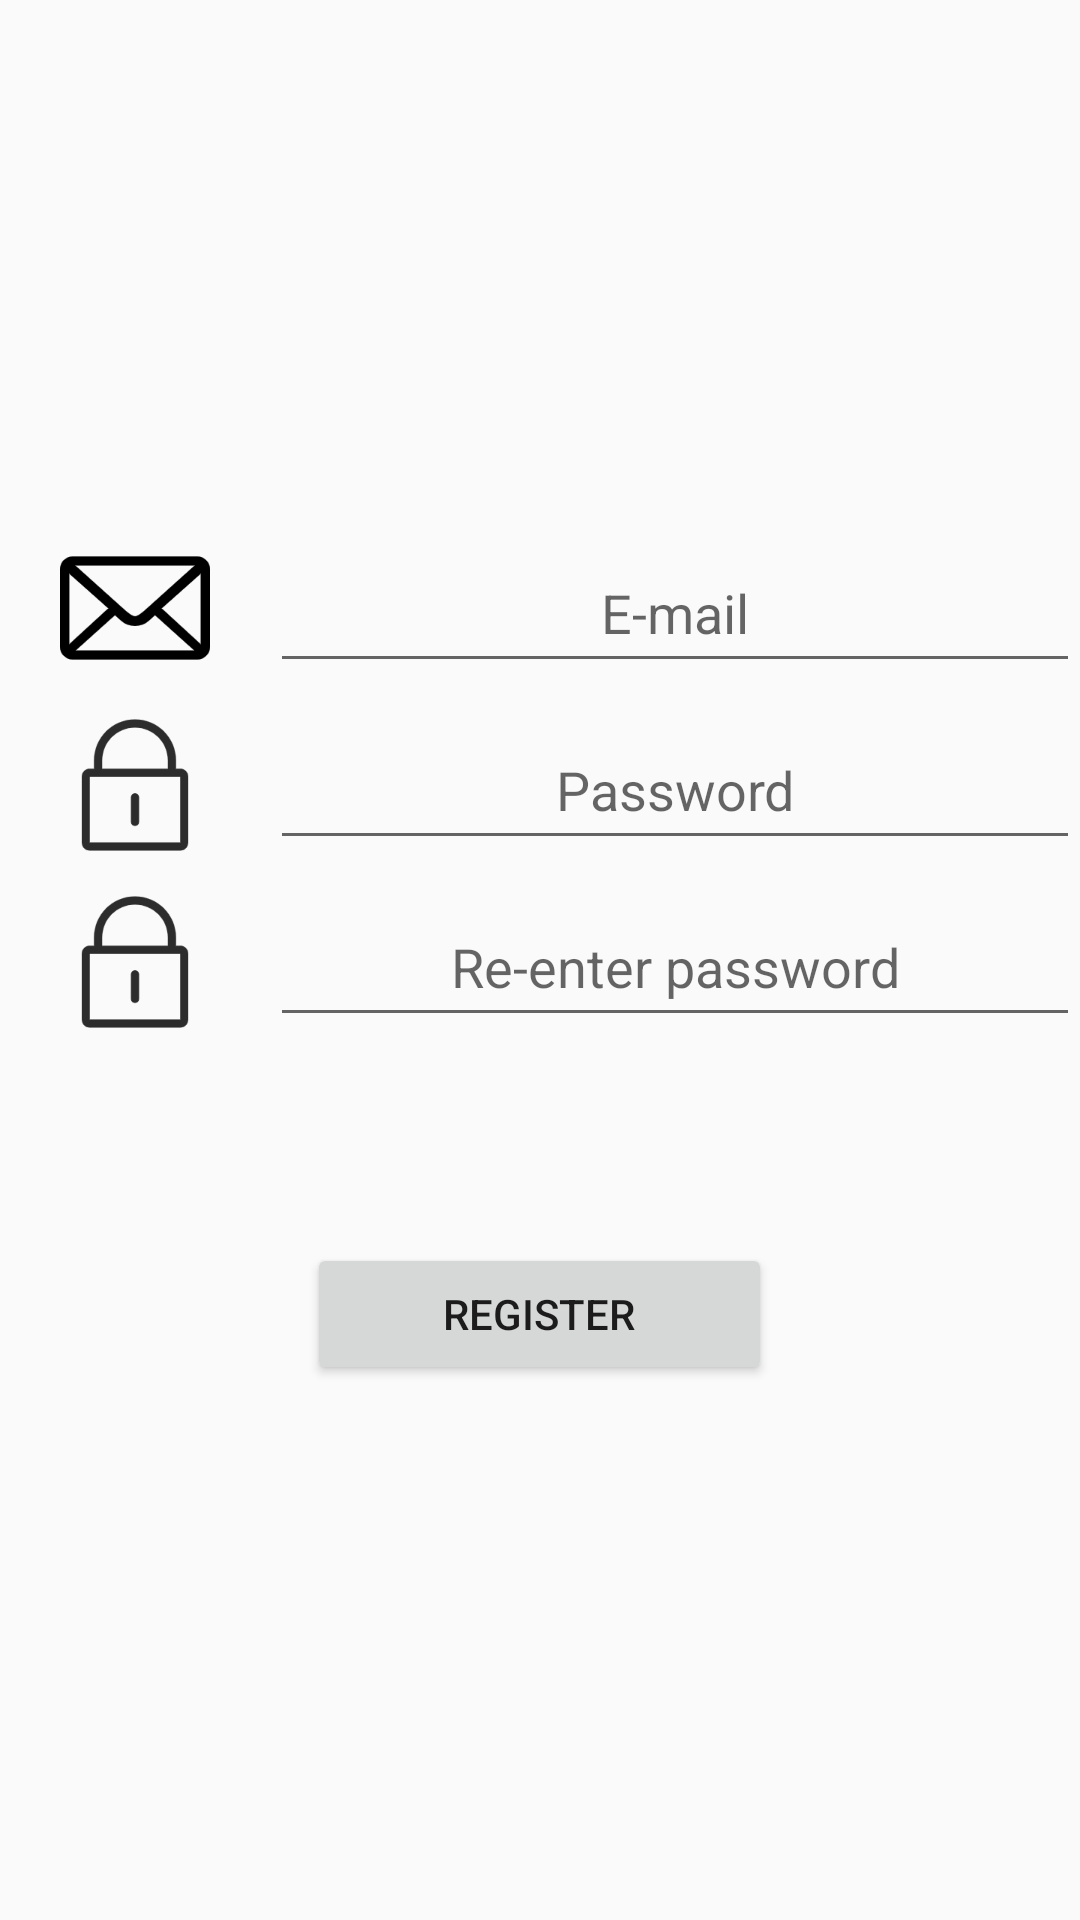

Reconstruct the res/layout file that produces this screen, plus the resources it refers to.
<!-- AndroidManifest.xml: application theme AppTheme -->
<!-- res/layout/activity_register.xml -->
<?xml version="1.0" encoding="utf-8"?>
<LinearLayout xmlns:android="http://schemas.android.com/apk/res/android"
    android:layout_width="match_parent"
    android:layout_height="match_parent"
    android:orientation="vertical">


    <TextView
        android:id="@+id/textView2"
        android:layout_width="match_parent"
        android:layout_height="0dp"
        android:layout_weight="3"/>

    <LinearLayout
        android:layout_width="match_parent"
        android:layout_height="0dp"
        android:orientation="horizontal"
        android:layout_weight="1">

        <ImageView
            android:id="@+id/iv_email"
            android:layout_width="0dp"
            android:layout_height="50dp"
            android:src="@drawable/email"
            android:layout_weight="1"/>

        <EditText
            android:id="@+id/et_email"
            android:layout_width="0dp"
            android:layout_height="50dp"
            android:layout_weight="3"
            android:ems="10"
            android:hint="E-mail"
            android:inputType="textEmailAddress"
            android:text=""
            android:textAlignment="center" />
    </LinearLayout>

    <LinearLayout
        android:layout_width="match_parent"
        android:layout_height="0dp"
        android:orientation="horizontal"
        android:layout_weight="1">

        <ImageView
            android:id="@+id/iv_password"
            android:layout_width="0dp"
            android:layout_height="50dp"
            android:layout_weight="1"
            android:src="@drawable/password" />

        <EditText
            android:id="@+id/et_password"
            android:layout_width="0dp"
            android:layout_weight="3"
            android:layout_height="50dp"
            android:ems="10"
            android:hint="Password"
            android:inputType="textPassword"
            android:text=""
            android:textAlignment="center" />
    </LinearLayout>

    <LinearLayout
        android:layout_width="match_parent"
        android:layout_height="0dp"
        android:orientation="horizontal"
        android:layout_weight="1">

        <ImageView
            android:id="@+id/iv_reenterpassword"
            android:layout_width="0dp"
            android:layout_height="50dp"
            android:layout_weight="1"
            android:src="@drawable/password" />

        <EditText
            android:id="@+id/et_reenterpassword"
            android:layout_width="0dp"
            android:layout_height="50dp"
            android:layout_weight="3"
            android:ems="10"
            android:hint="Re-enter password"
            android:inputType="textPassword"
            android:text=""
            android:textAlignment="center" />
    </LinearLayout>

    <TextView
        android:id="@+id/textView3"
        android:layout_width="match_parent"
        android:layout_height="0dp"
        android:layout_weight="1"/>
    <Button
        android:id="@+id/btn_register"
        android:layout_width="155dp"
        android:layout_height="0dp"
        android:layout_gravity="center"
        android:layout_weight="0.8"
        android:text="Register" />

    <TextView
        android:id="@+id/textView4"
        android:layout_width="match_parent"
        android:layout_height="0dp"
        android:layout_weight="3"/>


</LinearLayout>
<!-- resources referenced by this layout -->
<resources>
  <!-- drawable email: png bitmap (drawable, 5132 bytes) -->
  <!-- drawable password: png bitmap (drawable, 4316 bytes) -->
  <style name="AppTheme" parent="Theme.AppCompat.Light.DarkActionBar">
          
          <item name="colorPrimary">@color/colorPrimary</item>
          <item name="colorPrimaryDark">@color/colorPrimaryDark</item>
          <item name="colorAccent">@color/colorAccent</item>
          <item name="windowActionBar">false</item>
          <item name="windowNoTitle">true</item>
  
      </style>
  <color name="colorPrimary">#008577</color>
  <color name="colorPrimaryDark">#00574B</color>
  <color name="colorAccent">#D81B60</color>
</resources>
